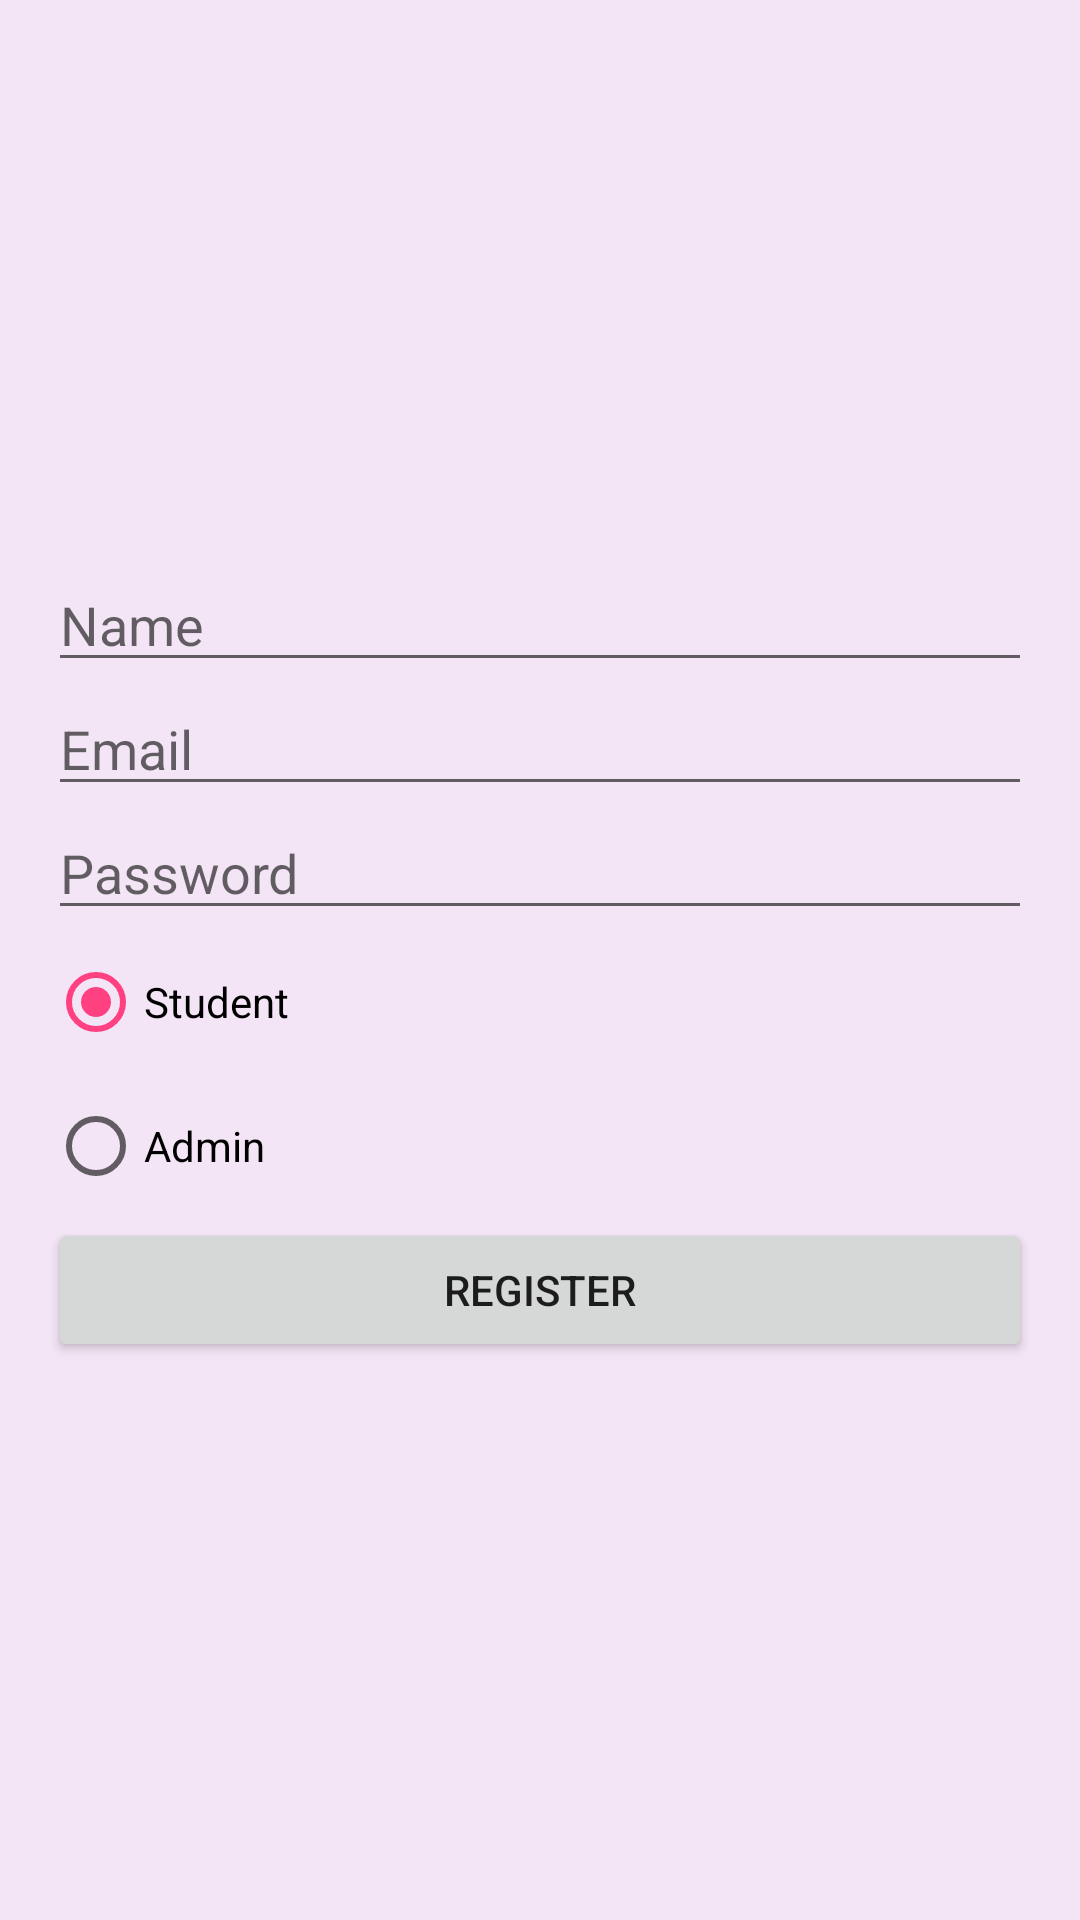

Write the Android layout XML for this screen, with the resource values it uses.
<!-- AndroidManifest.xml: application theme Theme.SmartCanteen -->
<!-- res/layout/activity_register.xml -->
<?xml version="1.0" encoding="utf-8"?>
<LinearLayout xmlns:android="http://schemas.android.com/apk/res/android"
    android:layout_width="match_parent"
    android:layout_height="match_parent"
    android:orientation="vertical"
    android:gravity="center_vertical"
    android:padding="16dp">

    <EditText
        android:id="@+id/etName"
        android:layout_width="match_parent"
        android:layout_height="wrap_content"
        android:hint="Name"/>

    <EditText
        android:id="@+id/etEmail"
        android:layout_width="match_parent"
        android:layout_height="wrap_content"
        android:hint="Email"/>

    <EditText
        android:id="@+id/etPass"
        android:layout_width="match_parent"
        android:layout_height="wrap_content"
        android:hint="Password"
        android:inputType="textPassword"/>

    <RadioGroup
        android:id="@+id/rgRole"
        android:layout_width="match_parent"
        android:layout_height="wrap_content">

        <RadioButton
            android:id="@+id/rbStudent"
            android:layout_width="wrap_content"
            android:layout_height="wrap_content"
            android:text="Student"
            android:checked="true"/>

        <RadioButton
            android:id="@+id/rbAdmin"
            android:layout_width="wrap_content"
            android:layout_height="wrap_content"
            android:text="Admin"/>
    </RadioGroup>

    <Button
        android:id="@+id/btnRegister"
        android:layout_width="match_parent"
        android:layout_height="wrap_content"
        android:text="Register"/>

</LinearLayout>
<!-- resources referenced by this layout -->
<resources>
  <style name="Theme.SmartCanteen" parent="Theme.MaterialComponents.DayNight.NoActionBar">
          
          <item name="colorPrimary">@color/colorPrimary</item>
          <item name="colorPrimaryVariant">@color/gradientStart</item>
          <item name="colorOnPrimary">@color/textLight</item>
          
          <item name="colorSecondary">@color/colorAccent</item>
          <item name="colorSecondaryVariant">@color/colorAccent</item>
          <item name="colorOnSecondary">@color/textLight</item>
          
          <item name="android:statusBarColor">?attr/colorPrimaryVariant</item>
          
          <item name="android:windowBackground">@color/background</item>
      </style>
  <color name="colorPrimary">#673AB7</color>
  <color name="gradientStart">#7E57C2</color>
  <color name="textLight">#FFFFFF</color>
  <color name="colorAccent">#FF4081</color>
  <color name="background">#F3E5F5</color>
</resources>
